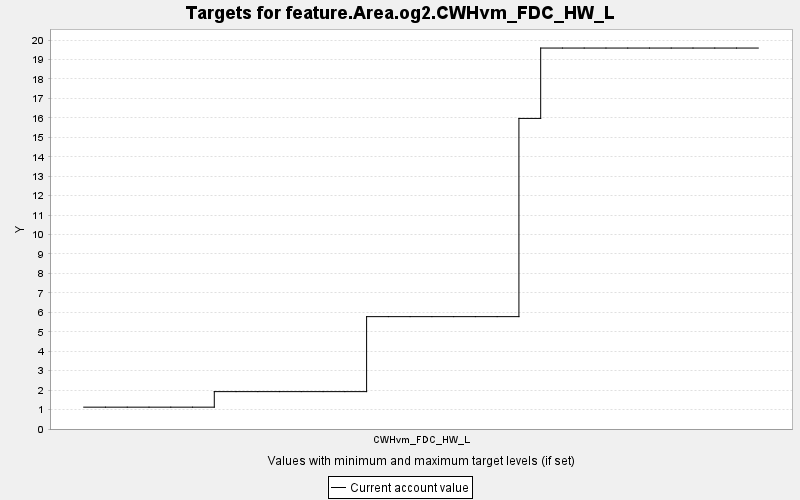

Data behind this chart, as committed beside it:
TARGET, PERIOD, YEAR, PERIODWIDTH, MINIMUM, MAXIMUM, MINWEIGHT, MAXWEIGHT, CURRENT, SUMMARY
feature.Area.og2.CWHvm_FDC_HW_L, 0, 0, 10.0, 0.0, 10000, 1.0, 1.0, 1.123, 0.0
feature.Area.og2.CWHvm_FDC_HW_L, 1, 10, 10.0, 0.0, 10000, 1.0, 1.0, 1.123, 0.0
feature.Area.og2.CWHvm_FDC_HW_L, 2, 20, 10.0, 0.0, 10000, 1.0, 1.0, 1.123, 0.0
feature.Area.og2.CWHvm_FDC_HW_L, 3, 30, 10.0, 0.0, 10000, 1.0, 1.0, 1.123, 0.0
feature.Area.og2.CWHvm_FDC_HW_L, 4, 40, 10.0, 0.0, 10000, 1.0, 1.0, 1.123, 0.0
feature.Area.og2.CWHvm_FDC_HW_L, 5, 50, 10.0, 0.0, 10000, 1.0, 1.0, 1.123, 0.0
feature.Area.og2.CWHvm_FDC_HW_L, 6, 60, 10.0, 0.0, 10000, 1.0, 1.0, 1.922, 0.0
feature.Area.og2.CWHvm_FDC_HW_L, 7, 70, 10.0, 0.0, 10000, 1.0, 1.0, 1.922, 0.0
feature.Area.og2.CWHvm_FDC_HW_L, 8, 80, 10.0, 0.0, 10000, 1.0, 1.0, 1.922, 0.0
feature.Area.og2.CWHvm_FDC_HW_L, 9, 90, 10.0, 0.0, 10000, 1.0, 1.0, 1.922, 0.0
feature.Area.og2.CWHvm_FDC_HW_L, 10, 100, 10.0, 0.0, 10000, 1.0, 1.0, 1.922, 0.0
feature.Area.og2.CWHvm_FDC_HW_L, 11, 110, 10.0, 0.0, 10000, 1.0, 1.0, 1.922, 0.0
feature.Area.og2.CWHvm_FDC_HW_L, 12, 120, 10.0, 0.0, 10000, 1.0, 1.0, 1.922, 0.0
feature.Area.og2.CWHvm_FDC_HW_L, 13, 130, 10.0, 0.0, 10000, 1.0, 1.0, 5.778, 0.0
feature.Area.og2.CWHvm_FDC_HW_L, 14, 140, 10.0, 0.0, 10000, 1.0, 1.0, 5.778, 0.0
feature.Area.og2.CWHvm_FDC_HW_L, 15, 150, 10.0, 0.0, 10000, 1.0, 1.0, 5.778, 0.0
feature.Area.og2.CWHvm_FDC_HW_L, 16, 160, 10.0, 0.0, 10000, 1.0, 1.0, 5.778, 0.0
feature.Area.og2.CWHvm_FDC_HW_L, 17, 170, 10.0, 0.0, 10000, 1.0, 1.0, 5.778, 0.0
feature.Area.og2.CWHvm_FDC_HW_L, 18, 180, 10.0, 0.0, 10000, 1.0, 1.0, 5.778, 0.0
feature.Area.og2.CWHvm_FDC_HW_L, 19, 190, 10.0, 0.0, 10000, 1.0, 1.0, 5.778, 0.0
feature.Area.og2.CWHvm_FDC_HW_L, 20, 200, 10.0, 0.0, 10000, 1.0, 1.0, 15.97, 0.0
feature.Area.og2.CWHvm_FDC_HW_L, 21, 210, 10.0, 0.0, 10000, 1.0, 1.0, 19.59, 0.0
feature.Area.og2.CWHvm_FDC_HW_L, 22, 220, 10.0, 0.0, 10000, 1.0, 1.0, 19.59, 0.0
feature.Area.og2.CWHvm_FDC_HW_L, 23, 230, 10.0, 0.0, 10000, 1.0, 1.0, 19.59, 0.0
feature.Area.og2.CWHvm_FDC_HW_L, 24, 240, 10.0, 0.0, 10000, 1.0, 1.0, 19.59, 0.0
feature.Area.og2.CWHvm_FDC_HW_L, 25, 250, 10.0, 0.0, 10000, 1.0, 1.0, 19.59, 0.0
feature.Area.og2.CWHvm_FDC_HW_L, 26, 260, 10.0, 0.0, 10000, 1.0, 1.0, 19.59, 0.0
feature.Area.og2.CWHvm_FDC_HW_L, 27, 270, 10.0, 0.0, 10000, 1.0, 1.0, 19.59, 0.0
feature.Area.og2.CWHvm_FDC_HW_L, 28, 280, 10.0, 0.0, 10000, 1.0, 1.0, 19.59, 0.0
feature.Area.og2.CWHvm_FDC_HW_L, 29, 290, 10.0, 0.0, 10000, 1.0, 1.0, 19.59, 0.0
feature.Area.og2.CWHvm_FDC_HW_L, 30, 300, 10.0, 0.0, 10000, 1.0, 1.0, 19.59, 0.0
